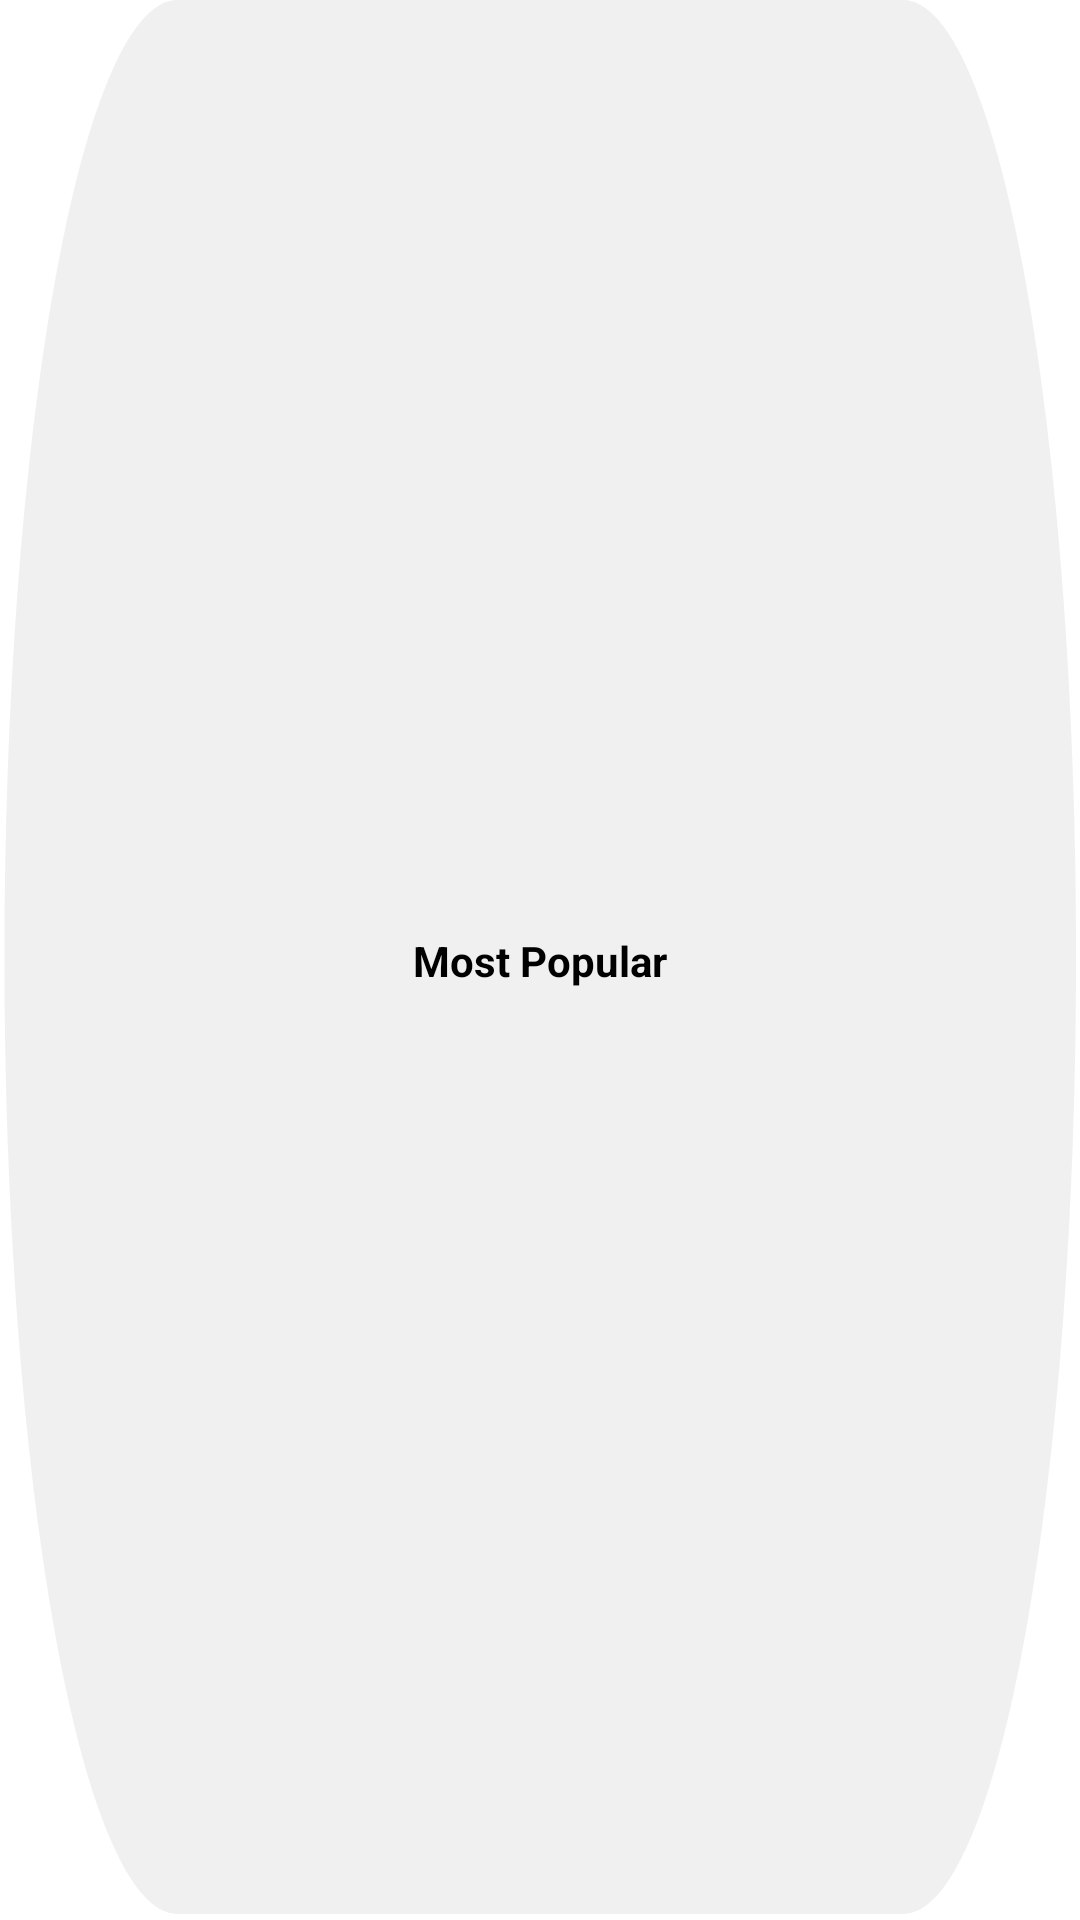

Produce the Android XML layout that renders to this screen, including the resource entries it uses.
<!-- AndroidManifest.xml: application theme Theme.Tshopping -->
<!-- res/layout/productcategory_list_item.xml -->
<?xml version="1.0" encoding="utf-8"?>
<androidx.constraintlayout.widget.ConstraintLayout
    xmlns:android="http://schemas.android.com/apk/res/android"
    xmlns:app="http://schemas.android.com/apk/res-auto"
    xmlns:tools="http://schemas.android.com/tools"
    android:layout_width="120dp"
    android:layout_height="35dp"
    android:layout_margin="10dp"
    android:background="@drawable/ic_cat_bg">

    <TextView
        android:id="@+id/row_item_textview"
        android:layout_width="wrap_content"
        android:layout_height="wrap_content"
        android:layout_marginStart="16dp"
        android:layout_marginEnd="16dp"
        android:text="Most Popular"
        android:textColor="@android:color/black"
        android:textStyle="bold"
        app:layout_constraintBottom_toBottomOf="parent"
        app:layout_constraintEnd_toEndOf="parent"
        app:layout_constraintStart_toStartOf="parent"
        app:layout_constraintTop_toTopOf="parent" />
</androidx.constraintlayout.widget.ConstraintLayout>
<!-- resources referenced by this layout -->
<resources>
  <!-- drawable ic_cat_bg (drawable) -->
  <vector xmlns:android="http://schemas.android.com/apk/res/android" android:width="109dp" android:height="35dp" android:viewportWidth="109" android:viewportHeight="35">
      <path android:pathData="M17.89,0.001L91.157,0.001A17.445,17.445 0,0 1,108.602 17.446L108.602,17.446A17.445,17.445 0,0 1,91.157 34.89L17.89,34.89A17.445,17.445 0,0 1,0.446 17.446L0.446,17.446A17.445,17.445 0,0 1,17.89 0.001z" android:fillColor="#EDEDED" android:fillAlpha="0.8"/>
  </vector>
  <style name="Theme.Tshopping" parent="Theme.MaterialComponents.DayNight.DarkActionBar">
          
          <item name="colorPrimaryVariant">@color/yellow</item>
          <item name="colorOnPrimary">@color/white</item>
          
          <item name="colorSecondary">@color/teal_200</item>
          <item name="colorSecondaryVariant">@color/teal_700</item>
          <item name="colorOnSecondary">@color/yellow</item>
          
          <item name="android:statusBarColor" tools:targetApi="l">?attr/colorPrimaryVariant</item>
          
      </style>
  <color name="yellow">#FBC02D
      </color>
  <color name="white">#FFFFFFFF</color>
  <color name="teal_200">#FF03DAC5</color>
  <color name="teal_700">#FF018786</color>
</resources>
